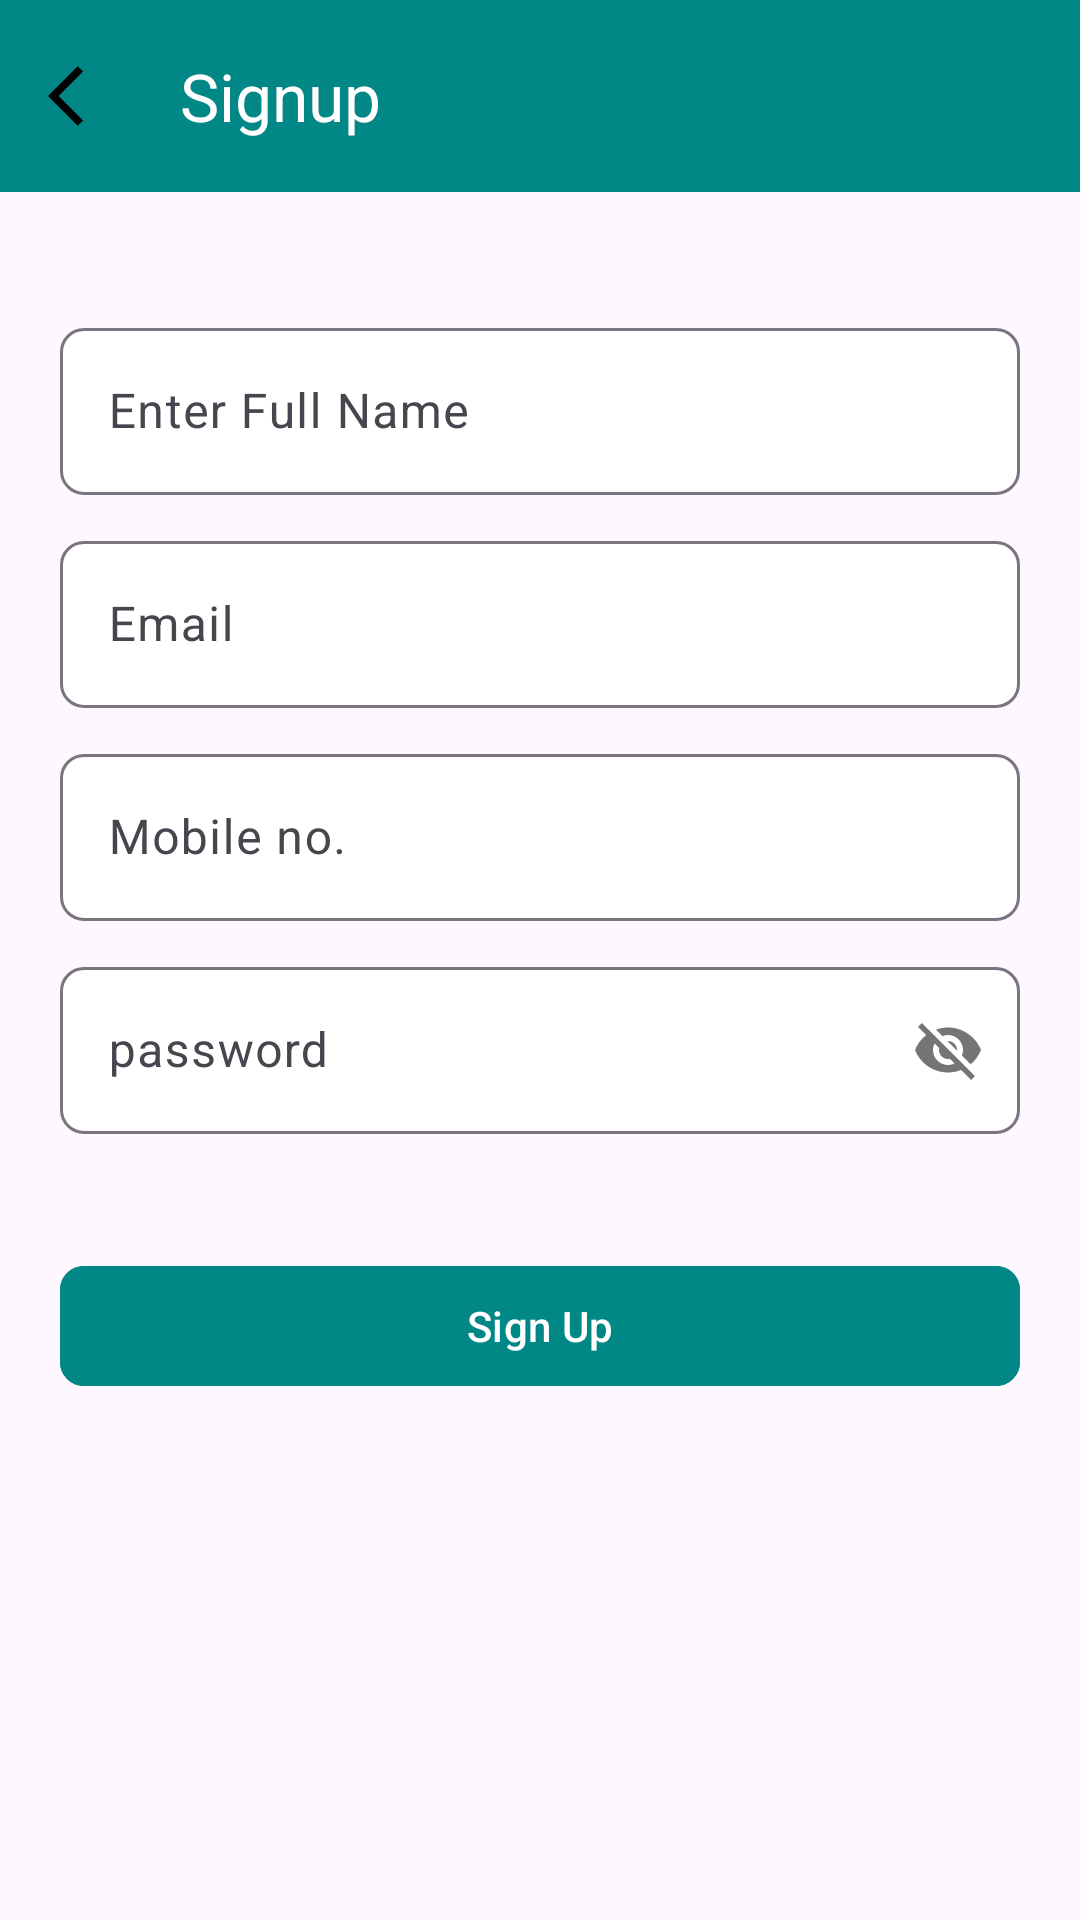

Reconstruct the res/layout file that produces this screen, plus the resources it refers to.
<!-- AndroidManifest.xml: application theme Theme.DrugStore -->
<!-- res/layout/activity_signup.xml -->
<?xml version="1.0" encoding="utf-8"?>
<LinearLayout xmlns:android="http://schemas.android.com/apk/res/android"
    xmlns:app="http://schemas.android.com/apk/res-auto"
    xmlns:tools="http://schemas.android.com/tools"
    android:layout_width="match_parent"
    android:layout_height="match_parent"
    android:orientation="vertical"
    tools:context=".SignupActivity">

    <com.google.android.material.appbar.MaterialToolbar
        android:layout_width="match_parent"
        android:layout_height="wrap_content"
        android:background="@color/teal_700"
        app:navigationIcon="@drawable/ic_back"
        app:title="Signup"
        app:titleTextColor="@color/white" />

    <ScrollView
        android:layout_width="match_parent"
        android:layout_height="wrap_content">
        <LinearLayout
            android:layout_width="match_parent"
            android:layout_height="wrap_content"
            android:orientation="vertical"
            android:padding="20dp">
            <com.google.android.material.textfield.TextInputLayout
                android:layout_width="match_parent"
                android:layout_height="wrap_content"
                android:layout_gravity="center"
                android:layout_marginTop="20dp"
                android:hint="Enter Full Name"
                app:boxBackgroundColor="@color/white"
                app:boxBackgroundMode="outline"
                app:shapeAppearanceOverlay="@style/ShapeAppearance.Material3.LargeComponent">

                <com.google.android.material.textfield.TextInputEditText
                    android:id="@+id/tietSignupFullName"
                    android:layout_width="match_parent"
                    android:layout_height="wrap_content" />

            </com.google.android.material.textfield.TextInputLayout>
            <com.google.android.material.textfield.TextInputLayout
                android:layout_width="match_parent"
                android:layout_height="wrap_content"
                android:layout_gravity="center"
                android:layout_marginTop="10dp"
                android:hint="Email"
                app:boxBackgroundColor="@color/white"
                app:boxBackgroundMode="outline"
                app:shapeAppearanceOverlay="@style/ShapeAppearance.Material3.LargeComponent">

                <com.google.android.material.textfield.TextInputEditText
                    android:id="@+id/tietSignupEmail"
                    android:layout_width="match_parent"
                    android:layout_height="wrap_content" />

            </com.google.android.material.textfield.TextInputLayout>
            <com.google.android.material.textfield.TextInputLayout
            android:layout_width="match_parent"
            android:layout_height="wrap_content"
            android:layout_gravity="center"
            android:layout_marginTop="10dp"
            android:hint="Mobile no."
            app:boxBackgroundColor="@color/white"
            app:boxBackgroundMode="outline"
            app:shapeAppearanceOverlay="@style/ShapeAppearance.Material3.LargeComponent">

            <com.google.android.material.textfield.TextInputEditText
                android:id="@+id/tietSignupMob"
                android:layout_width="match_parent"
                android:layout_height="wrap_content" />

        </com.google.android.material.textfield.TextInputLayout>
            <com.google.android.material.textfield.TextInputLayout
                android:layout_width="match_parent"
                android:layout_height="wrap_content"
                android:layout_gravity="center"
                android:layout_marginTop="10dp"
                android:hint="password"
                app:boxBackgroundColor="@color/white"
                app:passwordToggleEnabled="true"
                app:boxBackgroundMode="outline"
                app:shapeAppearanceOverlay="@style/ShapeAppearance.Material3.LargeComponent">

                <com.google.android.material.textfield.TextInputEditText
                    android:id="@+id/tietSignuppPassword"
                    android:layout_width="match_parent"
                    android:layout_height="wrap_content" />

            </com.google.android.material.textfield.TextInputLayout>
            <com.google.android.material.button.MaterialButton
                android:id="@+id/mbSignupSubmit"
                android:layout_width="match_parent"
                android:layout_height="wrap_content"
                android:layout_gravity="center"
                android:layout_marginTop="40dp"
                android:backgroundTint="#FF018786"
                android:textAllCaps="false"
                android:text="Sign Up"
                app:shapeAppearanceOverlay="@style/ShapeAppearance.Material3.MediumComponent" />

        </LinearLayout>
    </ScrollView>

</LinearLayout>
<!-- resources referenced by this layout -->
<resources>
  <color name="teal_700">#FF018786</color>
  <color name="white">#FFFFFFFF</color>
  <!-- drawable ic_back (drawable) -->
  <vector android:autoMirrored="true" android:height="24dp"
       android:viewportHeight="24"
      android:viewportWidth="24" android:width="24dp" xmlns:android="http://schemas.android.com/apk/res/android">
      <path android:fillColor="@color/black" android:pathData="M11.67,3.87L9.9,2.1 0,12l9.9,9.9 1.77,-1.77L3.54,12z"/>
  </vector>
  <style name="Theme.DrugStore" parent="Theme.Material3.Light.NoActionBar">
          
          <item name="colorPrimary">@color/purple_500</item>
          <item name="colorPrimaryVariant">@color/purple_700</item>
          <item name="colorOnPrimary">@color/white</item>
          
          <item name="colorSecondary">@color/teal_200</item>
          <item name="colorSecondaryVariant">@color/teal_700</item>
          <item name="colorOnSecondary">@color/black</item>
          
          <item name="android:statusBarColor" tools:targetApi="l">?attr/colorPrimaryVariant</item>
          
      </style>
  <color name="black">#FF000000</color>
  <color name="purple_500">#FF6200EE</color>
  <color name="purple_700">#FF3700B3</color>
  <color name="teal_200">#FF03DAC5</color>
</resources>
